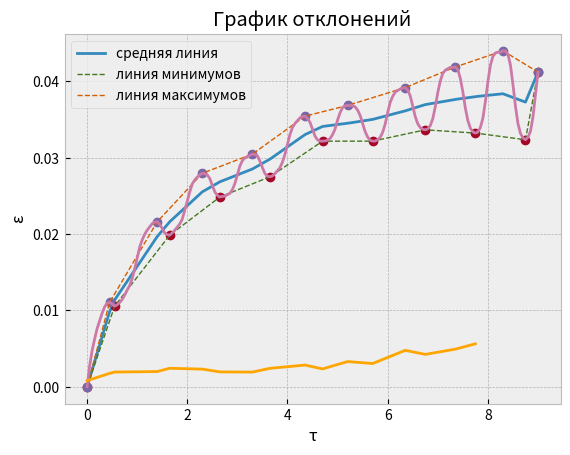

The script that saved this image:
import numpy as np
import matplotlib.pyplot as plt
from dataclasses import dataclass
from typing import Union
from scipy import interpolate
from scipy.interpolate import CubicSpline

cycles = np.array([0.0, 0.05, 0.1, 0.15000000000000002, 0.2, 0.25, 0.30000000000000004, 0.35000000000000003, 0.4, 0.45, 0.5, 0.55, 0.6000000000000001, 0.65, 0.7000000000000001, 0.75, 0.8, 0.8500000000000001, 0.9, 0.9500000000000001, 1.0, 1.05, 1.1, 1.1500000000000001, 1.2000000000000002, 1.25, 1.3, 1.35, 1.4000000000000001, 1.4500000000000002, 1.5, 1.55, 1.6, 1.6500000000000001, 1.7000000000000002, 1.75, 1.8, 1.85, 1.9000000000000001, 1.9500000000000002, 2.0, 2.0500000000000003, 2.1, 2.15, 2.2, 2.25, 2.3000000000000003, 2.35, 2.4000000000000004, 2.45, 2.5, 2.5500000000000003, 2.6, 2.6500000000000004, 2.7, 2.75, 2.8000000000000003, 2.85, 2.9000000000000004, 2.95, 3.0, 3.0500000000000003, 3.1, 3.1500000000000004, 3.2, 3.25, 3.3000000000000003, 3.35, 3.4000000000000004, 3.45, 3.5, 3.5500000000000003, 3.6, 3.6500000000000004, 3.7, 3.75, 3.8000000000000003, 3.85, 3.9000000000000004, 3.95, 4.0, 4.05, 4.1000000000000005, 4.15, 4.2, 4.25, 4.3, 4.3500000000000005, 4.4, 4.45, 4.5, 4.55, 4.6000000000000005, 4.65, 4.7, 4.75, 4.800000000000001, 4.8500000000000005, 4.9, 4.95, 5.0, 5.050000000000001, 5.1000000000000005, 5.15, 5.2, 5.25, 5.300000000000001, 5.3500000000000005, 5.4, 5.45, 5.5, 5.550000000000001, 5.6000000000000005, 5.65, 5.7, 5.75, 5.800000000000001, 5.8500000000000005, 5.9, 5.95, 6.0, 6.050000000000001, 6.1000000000000005, 6.15, 6.2, 6.25, 6.300000000000001, 6.3500000000000005, 6.4, 6.45, 6.5, 6.550000000000001, 6.6000000000000005, 6.65, 6.7, 6.75, 6.800000000000001, 6.8500000000000005, 6.9, 6.95, 7.0, 7.050000000000001, 7.1000000000000005, 7.15, 7.2, 7.25, 7.300000000000001, 7.3500000000000005, 7.4, 7.45, 7.5, 7.550000000000001, 7.6000000000000005, 7.65, 7.7, 7.75, 7.800000000000001, 7.8500000000000005, 7.9, 7.95, 8.0, 8.05, 8.1, 8.15, 8.200000000000001, 8.25, 8.3, 8.35, 8.4, 8.450000000000001, 8.5, 8.55, 8.6, 8.65, 8.700000000000001, 8.75, 8.8, 8.85, 8.9, 8.950000000000001, 9.0])
strain = np.array([0.0, 0.002704122622613223, 0.004734273950460789, 0.00622620278775675, 0.0076184477710014116, 0.008643263380171011, 0.009639544651561126, 0.010467619284694864, 0.010955336576356955, 0.011058967095125884, 0.010864495326967477, 0.010561798531001108, 0.010727148636544052, 0.011036309406619224, 0.011434208647091314, 0.012007184133876104, 0.012659760801444498, 0.013269973105117861, 0.014180250994300975, 0.01544839391495469, 0.016862874851992317, 0.018292722676501432, 0.019234686775335214, 0.019971687091059148, 0.02052007144003864, 0.02094274992387366, 0.021367617400868996, 0.021594004672883513, 0.021607603565702713, 0.021272318543976203, 0.02072422895133621, 0.020142386719152063, 0.019915074931114846, 0.019858361538279433, 0.02015801832847817, 0.020509173794649498, 0.02090114263266841, 0.021331375250265943, 0.021963216861956774, 0.023111559042122642, 0.024307675759812273, 0.02556382877593762, 0.026571783950044024, 0.027098045315881152, 0.02747267271895797, 0.027756472071979486, 0.027955956887925414, 0.02791502583664775, 0.027743429427405326, 0.027262736709690812, 0.02634421199765562, 0.025520796324368652, 0.02506026951778535, 0.024848904448737153, 0.024928872631187697, 0.024962157703566627, 0.025142744130579448, 0.025333795609878838, 0.025821297320015382, 0.02660886258990591, 0.027786646671293158, 0.02892109141402685, 0.029628707044876936, 0.0299715173310774, 0.030129617665850743, 0.030295443320214336, 0.0304697848474464, 0.030428013430772366, 0.030241999293334116, 0.02953840418678355, 0.02869226707165212, 0.027918070115178877, 0.027590627717063096, 0.027500441513746886, 0.027610673257192676, 0.027914916150470002, 0.028290287625280183, 0.028695161273199064, 0.029417684972393082, 0.030454414040791713, 0.03174393866605677, 0.03306476317524391, 0.03397276268826185, 0.03448288610037643, 0.034840701275316355, 0.03521995753059717, 0.03539512868669923, 0.03543590058029312, 0.035135023579571, 0.034620851738086246, 0.033712161811249114, 0.032808702981413494, 0.03233001428811974, 0.03218698243203419, 0.03216248241466634, 0.032199841144536674, 0.032279284887997015, 0.032504610611197755, 0.03303005320741395, 0.03376196443070642, 0.03493866217804204, 0.035904490252353816, 0.036573614212116835, 0.03679946679349178, 0.03684579643820628, 0.03682577663592072, 0.036838878157854846, 0.036656474755420373, 0.0362337882154723, 0.035528129717760655, 0.034474628627178656, 0.03342232785170879, 0.032702577213590614, 0.032277508073497274, 0.03217037579379166, 0.0321790569827157, 0.03234681637757348, 0.032654183167254026, 0.03333160853391649, 0.034404478658212126, 0.03591733244632587, 0.03725787371141187, 0.03802619554276893, 0.03858660061710526, 0.038801983840053136, 0.03899641111314876, 0.03915162439696928, 0.03917805524016007, 0.038839333497681455, 0.038091723497983725, 0.03677106599502913, 0.03537922429150447, 0.03444948822231235, 0.03394578481780496, 0.03372631888461875, 0.0336495326650896, 0.033766007766253735, 0.034208736698422525, 0.03511182245396142, 0.03665867516887857, 0.03853144758650144, 0.040051587832002786, 0.04104016325059531, 0.04145162949798616, 0.04165721896829568, 0.04182796628397439, 0.0418347391148033, 0.04187834298139835, 0.04154575073628246, 0.04037056868887528, 0.03863125036581041, 0.036506235499492494, 0.03485719951735901, 0.03386951654646701, 0.03337944011239035, 0.03322326890030695, 0.03337032246938981, 0.03395134238612487, 0.035169153238588234, 0.03736690689892474, 0.039946189337542085, 0.04211740746225751, 0.04325429881012174, 0.04371750960549295, 0.04382443408605796, 0.04380721492492266, 0.044, 0.043978306519364664, 0.04353547924142668, 0.04213151539083622, 0.03959909690853221, 0.036747573140625024, 0.03446885095745565, 0.0331749739026295, 0.032590702105408924, 0.03235205524754297, 0.032658317394594176, 0.0334726743141317, 0.03533803578380648, 0.038232109169101254, 0.04120883376183204])

@dataclass
class Line:
    x: Union[np.array, list] = None
    y: Union[np.array, list] = None

@dataclass
class MinMaxProcessing:
    max_points: Line = None     # точки максимумов
    min_points: Line = None     # точки минимумов
    max_line: Line = None       # линия максимумов
    min_line: Line = None       # линия минимумов
    middle_line: Line = None    # средняя линяя
    distance_line: Line = None  # линия удаления максимумов и минимумов от средней линии
    distance_min: list = None,
    distance_max: list = None,
    maximums: dict = None

def min_max_analyzer(x: np.array, y: np.array) -> MinMaxProcessing:
    """
    .....................
    Функция для  последовательного нахождения максимумов и минимумов,
    интерполировании их линий, нахождения средней линии, нахождения растояния
    от вершин до средней линии и построение графика зависимости расстояния от количества циклов
    :param x:
    :param y:
    :return: np.array(x_max_array_new), np.array(y_max_array_new), np.array(x_min_array_new), np.array(y_min_array_new),
            np.array(x_middle_line_array), np.array(y_middle_line_array), np.array(distance_min),
            np.array(distance_max), maximums,x_points,y_points
    """
    #применяем кубически сплайн для  последующего нахождения знаков производной
    cs = CubicSpline(x, y)
    y = y.tolist()
    x = x.tolist()
    m = cs(x, 1)
    k = m.tolist()

    y_max_array = [0]
    x_min_array = [0]
    y_min_array = [0]
    x_max_array = [0]
    # Находим точку изменения знака производной, сравнивая текущее значение с предыдущим
    i = 1
    while i < len(k):
        if k[i - 1] > 0 and k[i] < 0:
            if y[i - 1] > y[i]:
                y_max_array.append(y[i - 1])
                x_max_array.append(x[i - 1])
            elif y[i - 1] < y[i]:
                y_max_array.append(y[i])
                x_max_array.append(x[i])
        elif k[i - 1] < 0 and k[i] > 0:
            if y[i - 1] < y[i]:
                y_min_array.append(y[i - 1])
                x_min_array.append(x[i - 1])
            elif y[i - 1] > y[i]:
                y_min_array.append(y[i])
                x_min_array.append(x[i])
        i += 1
    # Цикл для удаления точек максимума, если расстояние между ними менее 5 точек.
    # Сравнивается текущее значение с предыдущим
    i = 2
    while i < len(y_max_array):
        if (y.index(y_max_array[i]) - y.index(y_max_array[i - 1])) < 5:
            if y_max_array[i] > y_max_array[i - 1]:
                y_max_array.remove(y_max_array[i - 1])
                x_max_array.remove(x_max_array[i - 1])
            elif y_max_array[i] < y_max_array[i - 1]:
                y_max_array.remove(y_max_array[i])
                x_max_array.remove(x_max_array[i])
        i += 1
    # Цикл для удаления точек минимума, если расстояние между ними менее 5 точек.
    # Сравнивается текущее значение с предыдущим
    i = 2
    while i < len(y_min_array):
       if (y.index(y_min_array[i]) - y.index(y_min_array[i - 1])) < 5:
            if y_min_array[i] < y_min_array[i - 1]:
                y_min_array.remove(y_min_array[i])
                x_min_array.remove(x_min_array[i])
            elif y_min_array[i] > y_min_array[i - 1]:
                y_min_array.remove(y_min_array[i - 1])
                x_min_array.remove(x_min_array[i - 1])
       i += 1
    # Цикл для удаления точек минимума и минимума, если расстояние между ними менее 3 точек.
    # Сравнивается текущее значение с предыдущим
    i = 2
    while i < len(y_min_array):
        if (y.index(y_min_array[i]) - y.index(y_max_array[i])) < 3:
            if y_max_array[i] < y_max_array[i - 1]:
                y_max_array.remove(y_max_array[i])
                x_max_array.remove(x_max_array[i])
            elif y_max_array[i] > y_min_array[i - 1]:
                y_min_array.remove(y_min_array[i])
                x_min_array.remove(x_min_array[i])
        elif (y.index(y_min_array[i]) - y.index(y_max_array[i - 1])) < 3:
            if y_min_array[i] < y_min_array[i - 1]:
                y_min_array.remove(y_min_array[i - 1])
                x_min_array.remove(x_min_array[i - 1])
            elif y_min_array[i] > y_min_array[i - 1]:
                y_min_array.remove(y_min_array[i])
                x_min_array.remove(x_min_array[i])

        i += 1
    # Добавление последнего значения исходного массива к линиям максимумов и минимумов
    y_min_array.append(y[- 1])
    x_min_array.append(x[- 1])
    y_max_array.append(y[- 1])
    x_max_array.append(x[- 1])
    print(len(x_min_array))
    print(len(x_max_array))

    # Интерполяция линии минимумов
    temp = interpolate.interp1d(x_min_array, y_min_array)
    x_min_array_line = x
    y_min_array_line = temp(x_min_array_line)

    # Интерполяция линии максимумов
    temp = interpolate.interp1d(x_max_array, y_max_array)
    x_max_array_line = x
    y_max_array_line = temp(x_max_array_line)

    x_middle_line_array = []
    y_middle_line_array = []

    # Нахождение средней линии как половины разницы значений линий минимумов и максимумов по прямой иксов с
    # 0-й позиции
    i = 0
    while i < (len(x_min_array_line)):
        x_middle_line_array.append(x_max_array_line[i])
        y_middle_line_array.append((y_max_array_line[i] + y_min_array_line[i]) / 2)
        i += 1

    def surch_distance_min_max(x_middle_line_array: list, y_middle_line_array: list, x_min_array: list,
                               y_min_array: list, y_max_array, x_max_array: list):
        """
        Функция для нахождения расстояния от вершин до средней линии и его сортировка по иксу
        :param x_middle_line_array: значения по иксу для средней линии
        :param y_middle_line_array: значения по иреку для средней линии
        :param x_min_array: значения по иксу для линии минимумов
        :param y_min_array: значения по игреку для линии минимумов
        :param y_max_array:  значения по игреку для линии максимумов
        :param x_max_array: значения по игреку для линии максимумов
        :return: distance_min, distance_max
        """
        distance_min = []
        distance_max = []
        distance_comparison_min = []
        distance_comparison_max = []

        # Нахождение расстояния между средней линией и точек минимума по формуле для перпендикуляра от точки до прямой
        # Перебираются для каждой точки значения всей средней линии.Не учитываются добавленные точки начала и конца
        i, k = 1, 0
        while i < (len(y_min_array) - 1):
            while k < len(x_middle_line_array):
                distance_comparison_min.append(np.sqrt(
                    (x_min_array[i] - x_middle_line_array[k]) ** 2 + (y_min_array[i] - y_middle_line_array[k]) ** 2))
                k += 1
            k = 0
            i += 1
            distance_min.append(min(distance_comparison_min))
            distance_comparison_min = []

        # Нахождение расстояния между средней линией и точек максимума.Перебираются для каждой точки значения
        # всей средней линии.Не учитываются добавленные точки начала и конца
        i, k = 1, 0
        while i < (len(y_max_array) - 1):
            while k < len(x_middle_line_array):
                distance_comparison_max.append(np.sqrt(
                    (x_max_array[i] - x_middle_line_array[k]) ** 2 + (y_max_array[i] - y_middle_line_array[k]) ** 2))
                k += 1
            k = 0
            i += 1
            distance_max.append(min(distance_comparison_max))
            distance_comparison_max = []

        # Сортировка по иксу для расстояний от точек минимумов и максимумов до средней линии
        points_minimum = dict(zip(x_min_array, distance_max))
        points_maximum = dict(zip(x_max_array, distance_min))
        points_minimum.update(points_maximum)
        points_min_max = dict(sorted(points_minimum.items()))
        x_points = points_min_max.keys()
        y_points = points_min_max.values()

        return distance_min, distance_max, x_points, y_points

    distance_min, distance_max, x_points, y_points = surch_distance_min_max(x_middle_line_array, y_middle_line_array,
                                                                            x_min_array,
                                                                            y_min_array, y_max_array, x_max_array)
    max_x = np.max(x)
    min_x = np.min(x)
    max_y = np.max(y)
    min_y = np.min(y)

    maximums = {'maxX': max_x, 'minX': min_x, 'maxY': max_y, 'minY': min_y}

    return MinMaxProcessing(
        max_points=Line(
            x=x_max_array,
            y=y_max_array
        ),
        min_points=Line(
            x=x_min_array,
            y=y_min_array
        ),
        max_line=Line(
            x=x_max_array_line,
            y=y_max_array_line
        ),
        min_line=Line(
            x=x_min_array_line,
            y=y_min_array_line
        ),
        middle_line=Line(
                x=x_middle_line_array,
                y=y_middle_line_array
            ),
        distance_line=Line(
                x=list(x_points),
                y=list(y_points)
            ),
        distance_min=distance_min,
        distance_max=distance_max,
        maximums=maximums

    )



if __name__ == "__main__":
    plt.style.use('bmh')
    MinMaxProcessing = min_max_analyzer(cycles, strain)

    plt.plot(MinMaxProcessing.middle_line.x, MinMaxProcessing.middle_line.y, label='средняя линия')
    plt.ylabel('ε')
    plt.xlabel('τ')
    plt.plot(MinMaxProcessing.min_points.x, MinMaxProcessing.min_points.y, 'o')
    plt.plot(MinMaxProcessing.max_points.x, MinMaxProcessing.max_points.y, 'o')
    plt.plot(MinMaxProcessing.min_line.x, MinMaxProcessing.min_line.y, linewidth=1, linestyle='dashed', label='линия минимумов')
    plt.plot(MinMaxProcessing.max_line.x, MinMaxProcessing.max_line.y, linewidth=1, linestyle='dashed', label='линия максимумов')
    plt.plot(cycles, strain)

    plt.legend()
    plt.show()

    plt.plot(MinMaxProcessing.distance_line.x, MinMaxProcessing.distance_line.y, color='orange')
    plt.ylabel('ε')
    plt.xlabel('τ')
    plt.title('График отклонений')
    plt.show()
